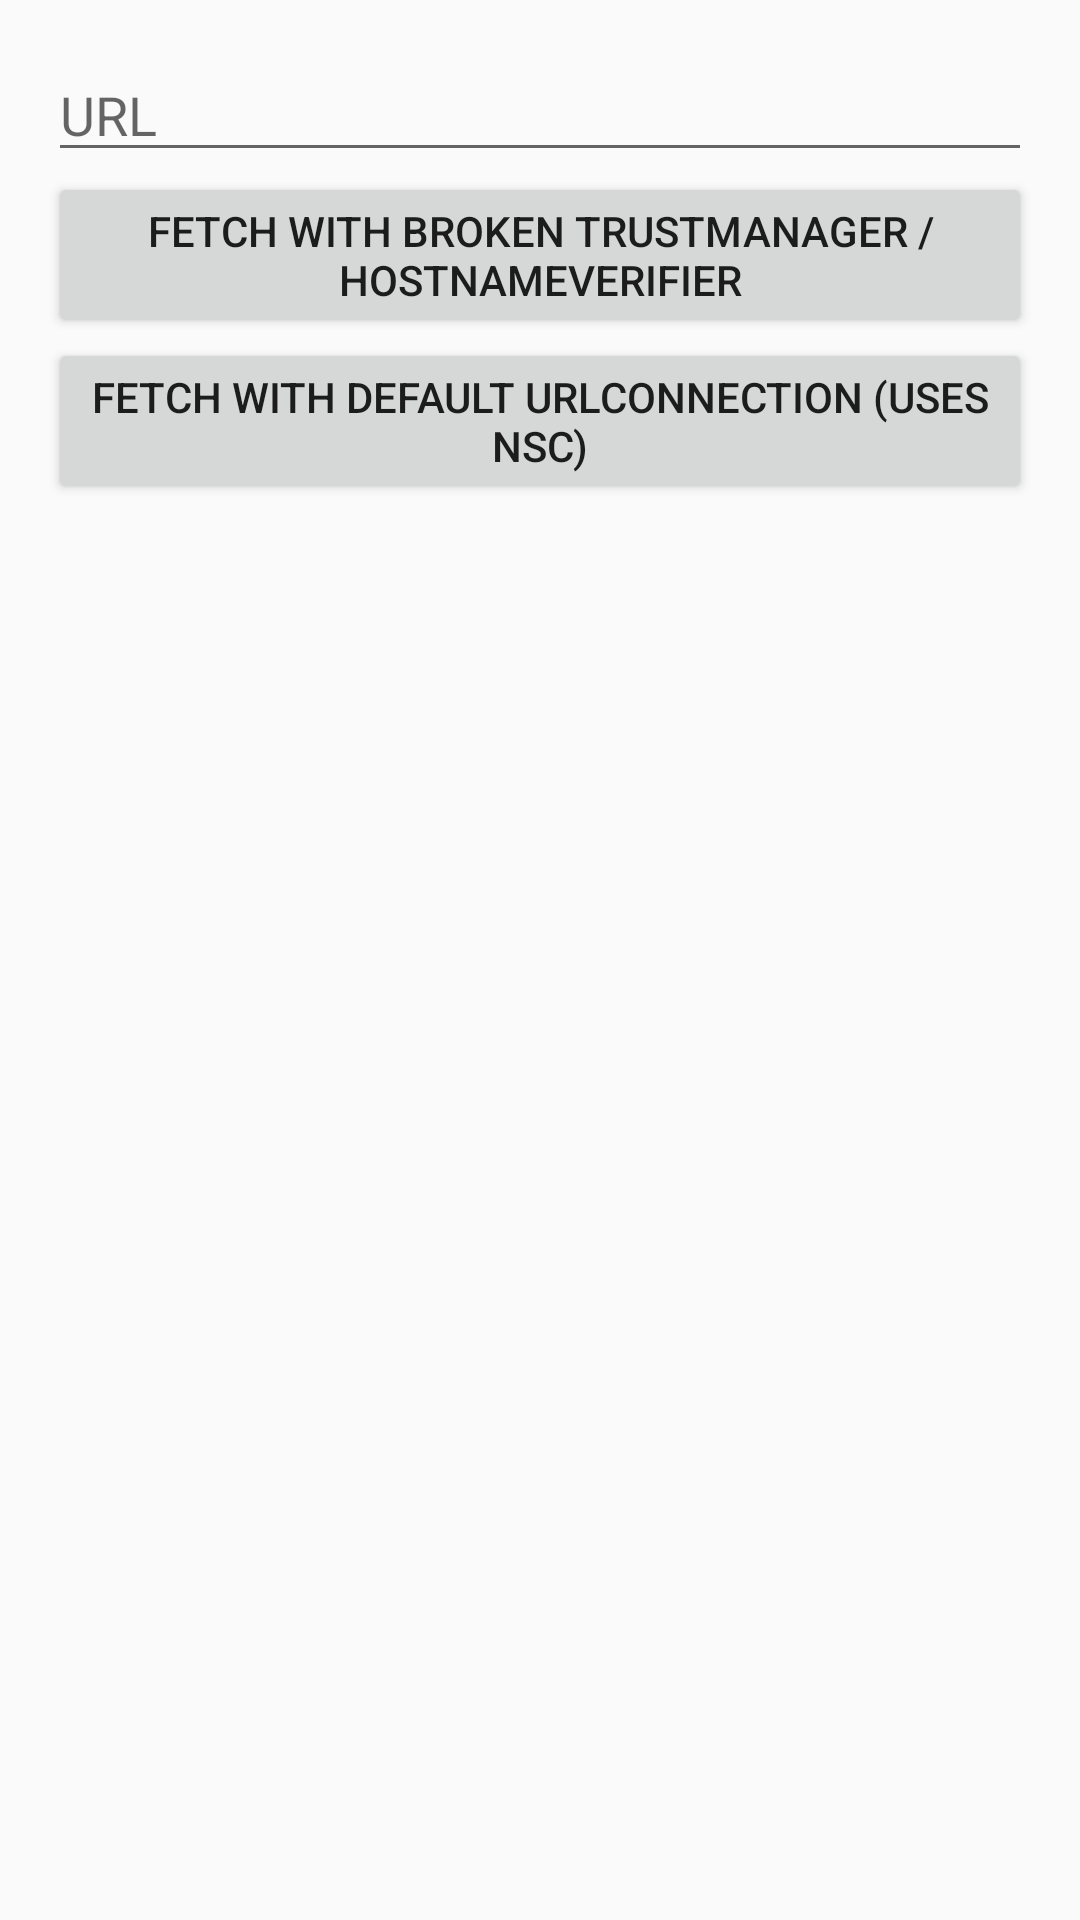

Android layout source for this screen:
<!-- AndroidManifest.xml: application theme AppTheme -->
<!-- res/layout/activity_network.xml -->
<?xml version="1.0" encoding="utf-8"?>
<ScrollView xmlns:android="http://schemas.android.com/apk/res/android"
    android:layout_width="match_parent"
    android:layout_height="match_parent">
    <LinearLayout
        android:layout_width="match_parent"
        android:layout_height="wrap_content"
        android:orientation="vertical"
        android:padding="16dp">

        <EditText
            android:id="@+id/et_url"
            android:layout_width="match_parent"
            android:layout_height="wrap_content"
            android:hint="URL" />

        <Button
            android:id="@+id/btn_broken_tls"
            android:layout_width="match_parent"
            android:layout_height="wrap_content"
            android:text="Fetch with broken TrustManager / HostnameVerifier" />

        <Button
            android:id="@+id/btn_normal_https"
            android:layout_width="match_parent"
            android:layout_height="wrap_content"
            android:text="Fetch with default URLConnection (uses NSC)" />

        <TextView
            android:id="@+id/tv_output"
            android:layout_width="match_parent"
            android:layout_height="wrap_content"
            android:textIsSelectable="true"
            android:fontFamily="monospace"
            android:paddingTop="16dp" />
    </LinearLayout>
</ScrollView>
<!-- resources referenced by this layout -->
<resources>
  <style name="AppTheme" parent="Theme.AppCompat.Light.DarkActionBar">
          <item name="colorPrimary">#2196F3</item>
          <item name="colorPrimaryDark">#1976D2</item>
          <item name="colorAccent">#FF4081</item>
      </style>
</resources>
